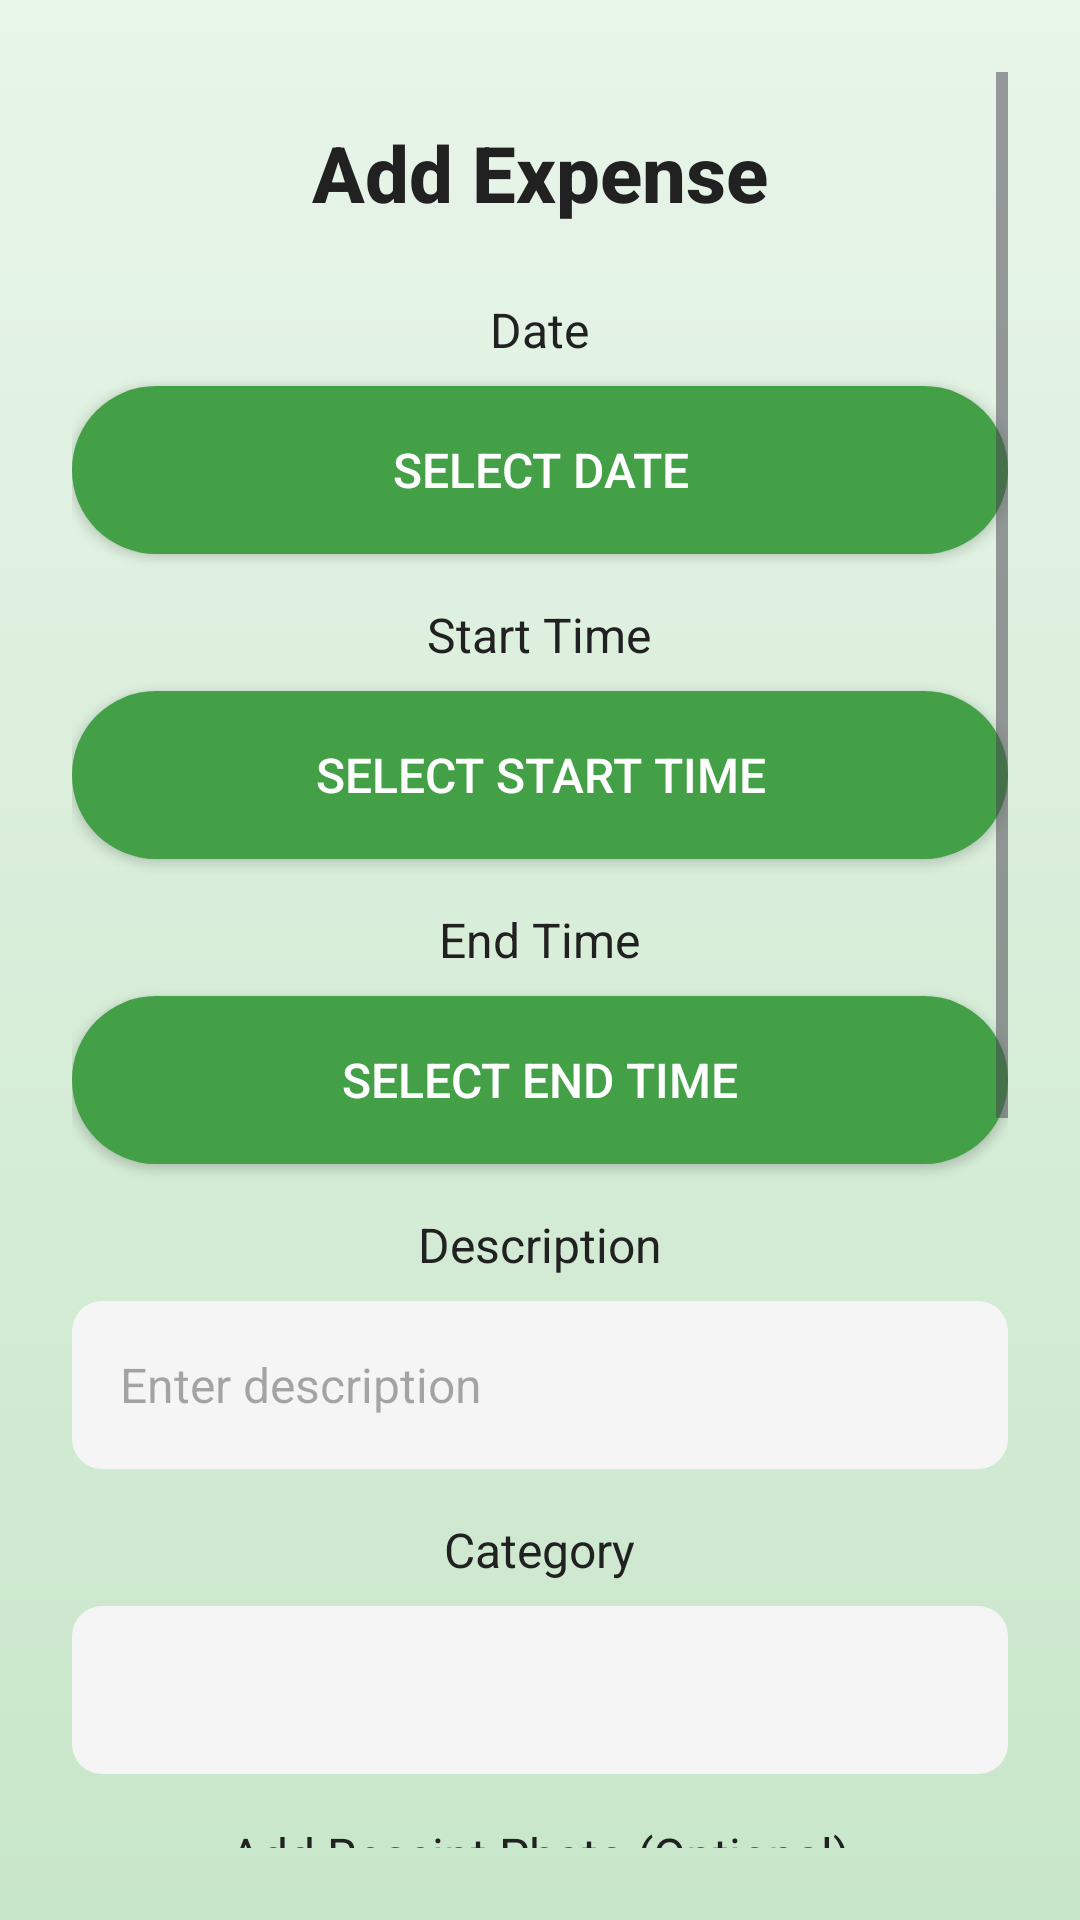

Reconstruct the res/layout file that produces this screen, plus the resources it refers to.
<!-- AndroidManifest.xml: application theme Theme.ByteBalanceApp -->
<!-- res/layout/activity_add_expense.xml -->
<?xml version="1.0" encoding="utf-8"?>
<ScrollView xmlns:android="http://schemas.android.com/apk/res/android"
    android:layout_width="match_parent"
    android:layout_height="match_parent"
    android:background="@drawable/gradient_bg"
    android:padding="24dp">

    <LinearLayout
        android:layout_width="match_parent"
        android:layout_height="wrap_content"
        android:orientation="vertical"
        android:gravity="center_horizontal">

        
        <ImageButton
            android:id="@+id/btnBack"
            android:layout_width="wrap_content"
            android:layout_height="wrap_content"
            android:background="@android:color/transparent"
            android:src="@drawable/ic_back_arrow"
            android:contentDescription="Back"
            android:layout_gravity="start"
            android:layout_marginBottom="16dp"/>

        
        <TextView
            android:layout_width="wrap_content"
            android:layout_height="wrap_content"
            android:text="Add Expense"
            android:textSize="26sp"
            android:textStyle="bold"
            android:textColor="@color/textColorPrimary"
            android:fontFamily="sans-serif-medium"
            android:layout_marginBottom="24dp"/>

        
        <TextView
            android:layout_width="wrap_content"
            android:layout_height="wrap_content"
            android:text="Date"
            android:textSize="16sp"
            android:textColor="@color/textColorPrimary"
            android:layout_marginBottom="8dp"/>
        <androidx.appcompat.widget.AppCompatButton
            android:id="@+id/btnSelectDate"
            android:layout_width="match_parent"
            android:layout_height="56dp"
            android:text="Select Date"
            android:textSize="16sp"
            android:background="@drawable/button_green"
            android:textColor="@color/white"
            android:layout_marginBottom="16dp"/>

        
        <TextView
            android:layout_width="wrap_content"
            android:layout_height="wrap_content"
            android:text="Start Time"
            android:textSize="16sp"
            android:textColor="@color/textColorPrimary"
            android:layout_marginBottom="8dp"/>
        <androidx.appcompat.widget.AppCompatButton
            android:id="@+id/btnSelectStartTime"
            android:layout_width="match_parent"
            android:layout_height="56dp"
            android:text="Select Start Time"
            android:textSize="16sp"
            android:background="@drawable/button_green"
            android:textColor="@color/white"
            android:layout_marginBottom="16dp"/>

        
        <TextView
            android:layout_width="wrap_content"
            android:layout_height="wrap_content"
            android:text="End Time"
            android:textSize="16sp"
            android:textColor="@color/textColorPrimary"
            android:layout_marginBottom="8dp"/>
        <androidx.appcompat.widget.AppCompatButton
            android:id="@+id/btnSelectEndTime"
            android:layout_width="match_parent"
            android:layout_height="56dp"
            android:text="Select End Time"
            android:textSize="16sp"
            android:background="@drawable/button_green"
            android:textColor="@color/white"
            android:layout_marginBottom="16dp"/>

        
        <TextView
            android:layout_width="wrap_content"
            android:layout_height="wrap_content"
            android:text="Description"
            android:textSize="16sp"
            android:textColor="@color/textColorPrimary"
            android:layout_marginBottom="8dp"/>
        <EditText
            android:id="@+id/etDescription"
            android:layout_width="match_parent"
            android:layout_height="56dp"
            android:hint="Enter description"
            android:padding="16dp"
            android:background="@drawable/input_field"
            android:textColor="@color/textColorPrimary"
            android:textSize="16sp"
            android:layout_marginBottom="16dp"/>

        
        <TextView
            android:layout_width="wrap_content"
            android:layout_height="wrap_content"
            android:text="Category"
            android:textSize="16sp"
            android:textColor="@color/textColorPrimary"
            android:layout_marginBottom="8dp"/>
        <Spinner
            android:id="@+id/spinnerCategory"
            android:layout_width="match_parent"
            android:layout_height="56dp"
            android:background="@drawable/input_field"
            android:layout_marginBottom="16dp"/>

        
        <TextView
            android:layout_width="wrap_content"
            android:layout_height="wrap_content"
            android:text="Add Receipt Photo (Optional)"
            android:textSize="16sp"
            android:textColor="@color/textColorPrimary"
            android:layout_marginBottom="8dp"/>
        <ImageView
            android:id="@+id/ivReceiptPhoto"
            android:layout_width="200dp"
            android:layout_height="200dp"
            android:scaleType="centerCrop"
            android:layout_gravity="center"
            android:src="@drawable/ic_placeholder_image"
            android:layout_marginBottom="8dp"/>

        
        <TextView
            android:layout_width="wrap_content"
            android:layout_height="wrap_content"
            android:text="Amount"
            android:textSize="16sp"
            android:textColor="@color/textColorPrimary"
            android:layout_marginBottom="8dp"/>

        <EditText
            android:id="@+id/etAmount"
            android:layout_width="match_parent"
            android:layout_height="56dp"
            android:hint="Enter amount"
            android:inputType="numberDecimal"
            android:padding="16dp"
            android:background="@drawable/input_field"
            android:textColor="@color/textColorPrimary"
            android:textSize="16sp"
            android:layout_marginBottom="16dp"/>


        <Button
            android:id="@+id/btnSelectPhoto"
            android:layout_width="match_parent"
            android:layout_height="50dp"
            android:text="Select Photo"
            android:textColor="@color/white"
            android:textSize="16sp"
            android:background="@drawable/button_green"
            android:layout_marginBottom="24dp"/>

        
        <Button
            android:id="@+id/btnSaveExpense"
            android:layout_width="match_parent"
            android:layout_height="50dp"
            android:text="Save Expense"
            android:textSize="20sp"
            android:textColor="@color/white"
            android:background="@drawable/button_green"
            android:fontFamily="sans-serif-medium"
            android:layout_marginTop="16dp"/>
    </LinearLayout>
</ScrollView>
<!-- resources referenced by this layout -->
<resources>
  <color name="textColorPrimary">#212121</color>
  <color name="white">#FFFFFF</color>
  <!-- drawable button_green (drawable) -->
  <?xml version="1.0" encoding="utf-8"?>
  
  <selector xmlns:android="http://schemas.android.com/apk/res/android">
      <item android:state_pressed="true">
          <shape android:shape="rectangle">
              <corners android:radius="30dp"/>
              <solid android:color="@color/darkGreen"/> 
          </shape>
      </item>
      <item>
          <shape android:shape="rectangle">
              <corners android:radius="30dp"/>
              <solid android:color="@color/primaryGreen"/> 
          </shape>
      </item>
  </selector>
  <!-- drawable gradient_bg (drawable) -->
  <?xml version="1.0" encoding="utf-8"?>
  
  <layer-list xmlns:android="http://schemas.android.com/apk/res/android">
      <item>
          <shape android:shape="rectangle">
              <gradient
                  android:angle="270"
                  android:startColor="@color/backgroundGradientStart"
                  android:endColor="@color/backgroundGradientEnd" />
          </shape>
      </item>
  </layer-list>
  <!-- drawable input_field (drawable) -->
  <?xml version="1.0" encoding="utf-8"?>
  
  <shape xmlns:android="http://schemas.android.com/apk/res/android"
      android:shape="rectangle">
      <corners android:radius="10dp"/>
      <solid android:color="#F5F5F5"/> 
      <padding android:left="10dp" android:right="10dp" android:top="5dp" android:bottom="5dp"/>
  </shape>
  <style name="Theme.ByteBalanceApp" parent="Base.Theme.ByteBalanceApp" />
  <color name="darkGreen">#2E7D32</color>
  <color name="primaryGreen">#43A047</color>
  <color name="backgroundGradientStart">#E8F5E9</color>
  <color name="backgroundGradientEnd">#C8E6C9</color>
  <style name="Base.Theme.ByteBalanceApp" parent="Theme.Material3.DayNight.NoActionBar">
          
          
      </style>
</resources>
